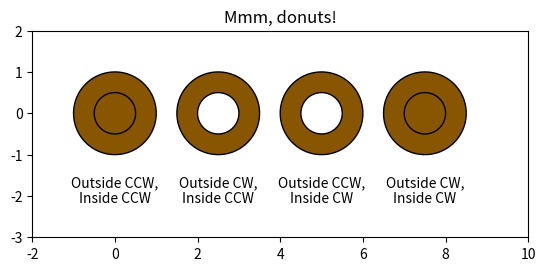

Write Python code to recreate this figure.
import matplotlib.pyplot as plt
import numpy as np
import matplotlib.patches as mpatches
import matplotlib.path as mpath


def wise(v):
    return {+1: "CCW", -1: "CW"}[v]


def make_circle(r):
    t = np.arange(0, np.pi * 2.0, 0.01)
    x = r * np.cos(t)
    y = r * np.sin(t)
    return np.column_stack((x, y))


fig, ax = plt.subplots()

inside_vertices = make_circle(0.5)
outside_vertices = make_circle(1.0)
codes = np.full(len(inside_vertices), mpath.Path.LINETO)
codes[0] = mpath.Path.MOVETO

for i, (inside, outside) in enumerate(((1, 1), (1, -1), (-1, 1), (-1, -1))):
    
    
    vertices = np.concatenate((outside_vertices[::outside],
                               inside_vertices[::inside]))
    
    vertices += (i * 2.5, 0)
    
    
    all_codes = np.concatenate((codes, codes))
    
    path = mpath.Path(vertices, all_codes)
    
    patch = mpatches.PathPatch(path, facecolor='#885500', edgecolor='black')
    ax.add_patch(patch)

    ax.annotate(f"Outside {wise(outside)},\nInside {wise(inside)}",
                (i * 2.5, -1.5), va="top", ha="center")

ax.set(xlim=(-2, 10), ylim=(-3, 2), aspect=1, title="Mmm, donuts!")
plt.show()
